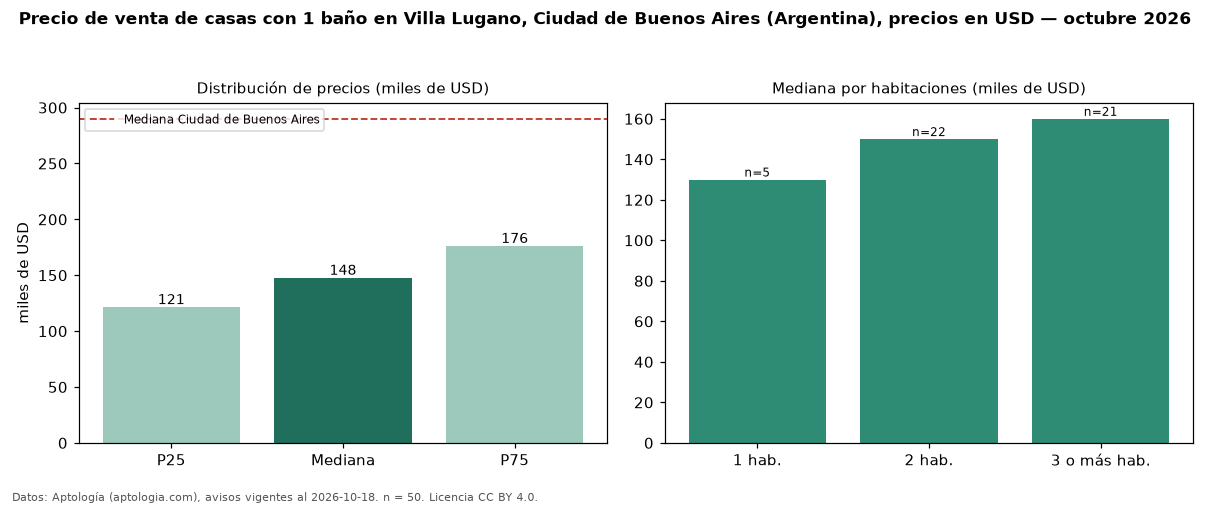

Data behind this chart, as committed beside it:
seccion, metrica, valor, moneda, n
filtro, ban1, con 1 baño, , 50
precio, p25, 121250, USD, 50
precio, mediana, 147500, USD, 50
precio, p75, 175975, USD, 50
precio, minimo, 76000, USD, 50
precio, maximo, 430000, USD, 50
m2, mediana_precio_m2, 1259, USD, 49
m2, area_mediana_m2, 120.0, m2, 49
banos, mediana_banos, 1.0, , 
habitaciones, 1, 130000, USD, 5
habitaciones, 2, 150000, USD, 22
habitaciones, 3+, 160000, USD, 21
ciudad, mediana_ciudad_referencia, 290000, USD, 
ciudad, mediana_m2_ciudad, 1568, USD, 
fuente, fecha_datos, 2026-10-18, , 
fuente, atribucion, https://www.aptologia.com/ar, , 
fuente, licencia, CC BY 4.0, , 
